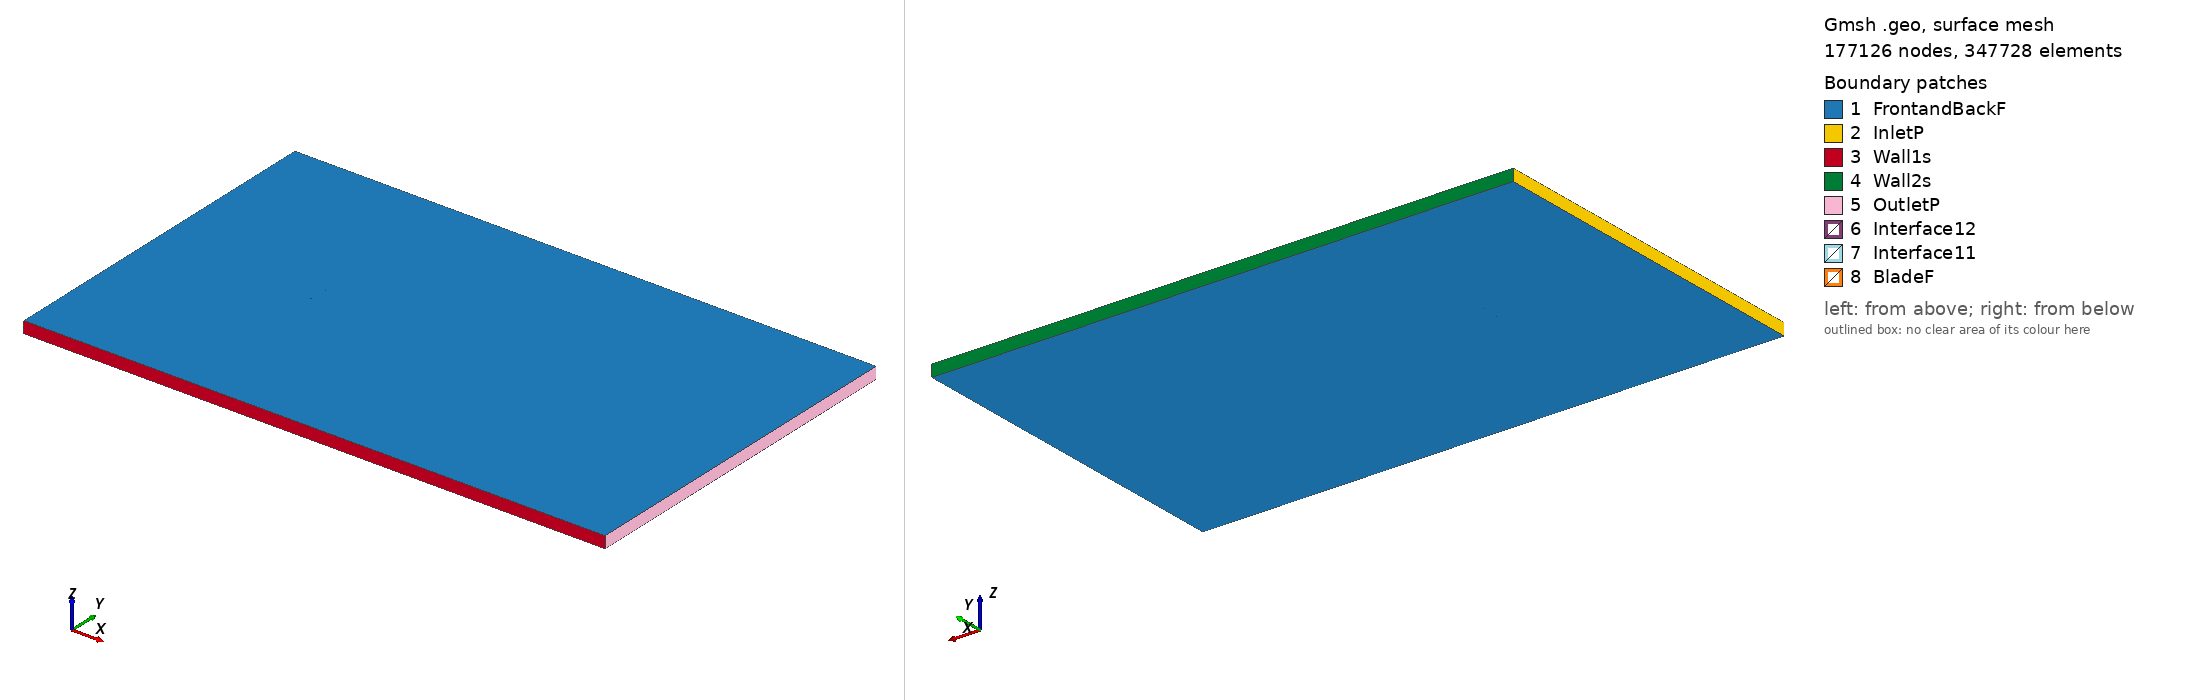

Gmsh geometry script, surface-meshed: 177126 nodes, 347728 surface elements. Boundary patches (legend numbers): 1 FrontandBackF, 2 InletP, 3 Wall1s, 4 Wall2s, 5 OutletP, 6 Interface12, 7 Interface11, 8 BladeF. Left view from above one corner, right view from below the opposite corner. Legend entries are the model's physical surfaces. The drawing asked Gmsh for element sizes between 1% and 20% of the model's largest extent; the script's own settings can give other sizes.

=== goe515_tsr_0.37083_aoa_-2.276.geo (drawn) ===
SetFactory("OpenCASCADE");

Point(1) = {0.074895, 0.743626, 0, 1.0};
Point(2) = {0.073624, 0.743800, 0, 1.0};
Point(3) = {0.065748, 0.744853, 0, 1.0};
Point(4) = {0.050004, 0.746726, 0, 1.0};
Point(5) = {0.034270, 0.748365, 0, 1.0};
Point(6) = {0.018558, 0.749456, 0, 1.0};
Point(7) = {0.002868, 0.750000, 0, 1.0};
Point(8) = {-0.012795, 0.749840, 0, 1.0};
Point(9) = {-0.028432, 0.749054, 0, 1.0};
Point(10) = {-0.044036, 0.747407, 0, 1.0};
Point(11) = {-0.051816, 0.746037, 0, 1.0};
Point(12) = {-0.059583, 0.744353, 0, 1.0};
Point(13) = {-0.063459, 0.743315, 0, 1.0};
Point(14) = {-0.067323, 0.741964, 0, 1.0};
Point(15) = {-0.071171, 0.740224, 0, 1.0};
Point(16) = {-0.073081, 0.739001, 0, 1.0};
Point(17) = {-0.074941, 0.736527, 0, 1.0};
Point(18) = {-0.072903, 0.734543, 0, 1.0};
Point(19) = {-0.070919, 0.733888, 0, 1.0};
Point(20) = {-0.066977, 0.733282, 0, 1.0};
Point(21) = {-0.063055, 0.733146, 0, 1.0};
Point(22) = {-0.059145, 0.733324, 0, 1.0};
Point(23) = {-0.051331, 0.733833, 0, 1.0};
Point(24) = {-0.043523, 0.734501, 0, 1.0};
Point(25) = {-0.027907, 0.735834, 0, 1.0};
Point(26) = {-0.012282, 0.736933, 0, 1.0};
Point(27) = {0.003346, 0.737954, 0, 1.0};
Point(28) = {0.018984, 0.738740, 0, 1.0};
Point(29) = {0.034618, 0.739604, 0, 1.0};
Point(30) = {0.050256, 0.740390, 0, 1.0};
Point(31) = {0.065884, 0.741411, 0, 1.0};
Point(32) = {0.073695, 0.741999, 0, 1.0};
Point(33) = {0.074956, 0.742101, 0, 1.0};
Point(34) = {-0.074895, -0.743626, 0, 1.0};
Point(35) = {-0.073624, -0.743800, 0, 1.0};
Point(36) = {-0.065748, -0.744853, 0, 1.0};
Point(37) = {-0.050004, -0.746726, 0, 1.0};
Point(38) = {-0.034270, -0.748365, 0, 1.0};
Point(39) = {-0.018558, -0.749456, 0, 1.0};
Point(40) = {-0.002868, -0.750000, 0, 1.0};
Point(41) = {0.012795, -0.749840, 0, 1.0};
Point(42) = {0.028432, -0.749054, 0, 1.0};
Point(43) = {0.044036, -0.747407, 0, 1.0};
Point(44) = {0.051816, -0.746037, 0, 1.0};
Point(45) = {0.059583, -0.744353, 0, 1.0};
Point(46) = {0.063459, -0.743315, 0, 1.0};
Point(47) = {0.067323, -0.741964, 0, 1.0};
Point(48) = {0.071171, -0.740224, 0, 1.0};
Point(49) = {0.073081, -0.739001, 0, 1.0};
Point(50) = {0.074941, -0.736527, 0, 1.0};
Point(51) = {0.072903, -0.734543, 0, 1.0};
Point(52) = {0.070919, -0.733888, 0, 1.0};
Point(53) = {0.066977, -0.733282, 0, 1.0};
Point(54) = {0.063055, -0.733146, 0, 1.0};
Point(55) = {0.059145, -0.733324, 0, 1.0};
Point(56) = {0.051331, -0.733833, 0, 1.0};
Point(57) = {0.043523, -0.734501, 0, 1.0};
Point(58) = {0.027907, -0.735834, 0, 1.0};
Point(59) = {0.012282, -0.736933, 0, 1.0};
Point(60) = {-0.003346, -0.737954, 0, 1.0};
Point(61) = {-0.018984, -0.738740, 0, 1.0};
Point(62) = {-0.034618, -0.739604, 0, 1.0};
Point(63) = {-0.050256, -0.740390, 0, 1.0};
Point(64) = {-0.065884, -0.741411, 0, 1.0};
Point(65) = {-0.073695, -0.741999, 0, 1.0};
Point(66) = {-0.074956, -0.742101, 0, 1.0};

// Lines: first blade (splines 1-4)
Spline(1) = {1:33};
Spline(2) = {33,1};

// Lines: second blade (splines 5-8)
Spline(3) = {34:66};
Spline(4) = {66,34};

// Outer domain (points 20001-4 and lines)
Point(67) = {-13.50000000, -15.00000000, 0, 1.0};
Point(68) = {-13.50000000, 15.00000000, 0, 1.0};
Point(69) = {36.00000000, 15.00000000, 0, 1.0};
Point(70) = {36.00000000, -15.00000000, 0, 1.0};
Line(11) = {67, 68};
Line(12) = {68, 69};
Line(13) = {69, 70};
Line(14) = {67, 70};

// Interface (between moving and stationary domain) (circles)
Circle(9) = {0, 0, 0, 0.80000000, 0, 2*Pi};
Circle(10) = {0, 0, 0, 0.80000000, 0, 2*Pi};

// Loops collect Lines/Splines/etc (blade1, blade2, domain, first circle)
Line Loop(1) = {1:2};
Line Loop(2) = {3:4};
Line Loop(3) = {11,12,13,-14};
Line Loop(4) = {9};

// BooleanDifference cuts out the circle/interface from the domain
Plane Surface(1) = {3};
Plane Surface(2) = {4};
BooleanDifference{ Surface{1}; Delete;}{ Surface{2}; Delete;}

// This one cuts out the blades from the inner circle/interface
Line Loop(6) = {10};
Plane Surface(5) = {6};
Plane Surface(6) = {1};
Plane Surface(7) = {2};
BooleanDifference{ Surface{5}; Delete;}{ Surface{6,7}; Delete;}

// extrude to 3rd dimension
Extrude {0, 0, 1} {Surface{1}; Surface{5}; Layers{1}; Recombine;}

// Physical Surfaces are the named boundaries (patches)
Physical Surface("Interface11") = {12};
Physical Surface("Interface12") = {10};

// sides of domain
Physical Surface("InletP") = {6};
Physical Surface("OutletP") = {9};

// top and bottom of domain
Physical Surface("Wall1s") = {7};
Physical Surface("Wall2s") = {8};

// Check FrontandBackF by ensuring there is nothing in the 3rd dimension
Physical Surface("FrontandBackF") = {1,11,5,17};
Physical Surface("BladeF") = {13:16};
Physical Volume("Turbine") = {2};
Physical Volume("Farfield") = {1};

// settings for airfoil boundary layer
Field[1] = BoundaryLayer;
Field[1].EdgesList = {1:4};
Field[1].hwall_n = 1e-3;
Field[1].thickness = 1.5e-2;
Field[1].ratio = 1.05;
Field[1].Quads = 1;
BoundaryLayer Field = 1;

// control points for mesh (blade and interface)
// floor((arc length / 1.5mm)/ 2) -> Transfinite Line
Transfinite Line {1,3} = 101 Using Progression 1;
Transfinite Line {2,4} = 2 Using Progression 1;
Transfinite Line {9, 15} = 800 Using Progression 1;

// For more information on gmsh syntax, visit http://gmsh.info/doc/texinfo/gmsh.html
